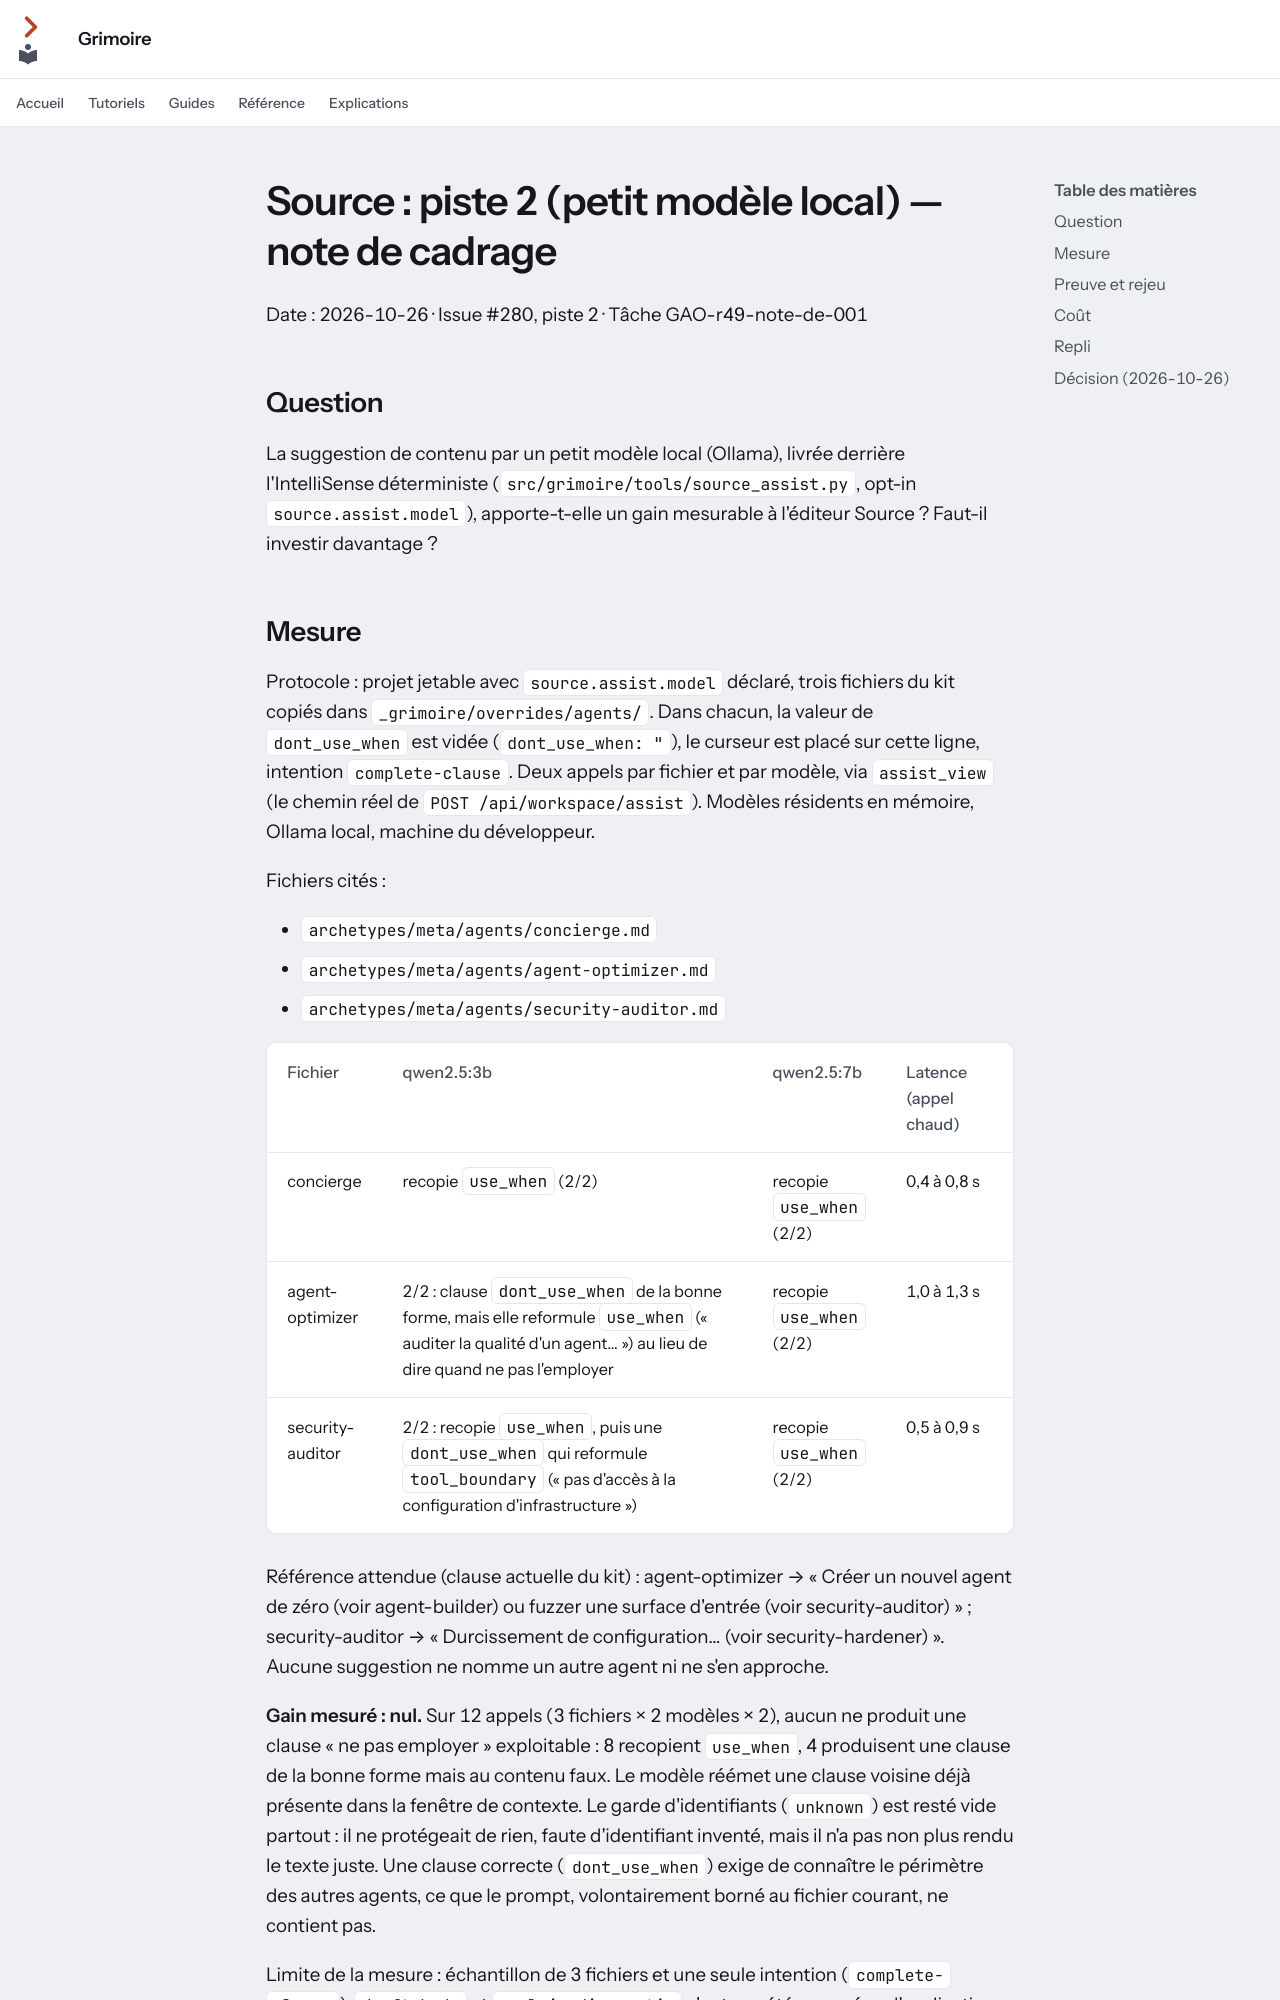

repository: Guilhem-Bonnet/Grimoire-kit · page: audits/source-assist-piste2-2026-10-26/index.html · generator: mkdocs

---
audience: décision
---

# Source : piste 2 (petit modèle local) — note de cadrage

Date : 2026-10-26 · Issue #280, piste 2 · Tâche GAO-r49-note-de-001

## Question

La suggestion de contenu par un petit modèle local (Ollama), livrée derrière
l'IntelliSense déterministe (`src/grimoire/tools/source_assist.py`, opt-in
`source.assist.model`), apporte-t-elle un gain mesurable à l'éditeur Source ?
Faut-il investir davantage ?
